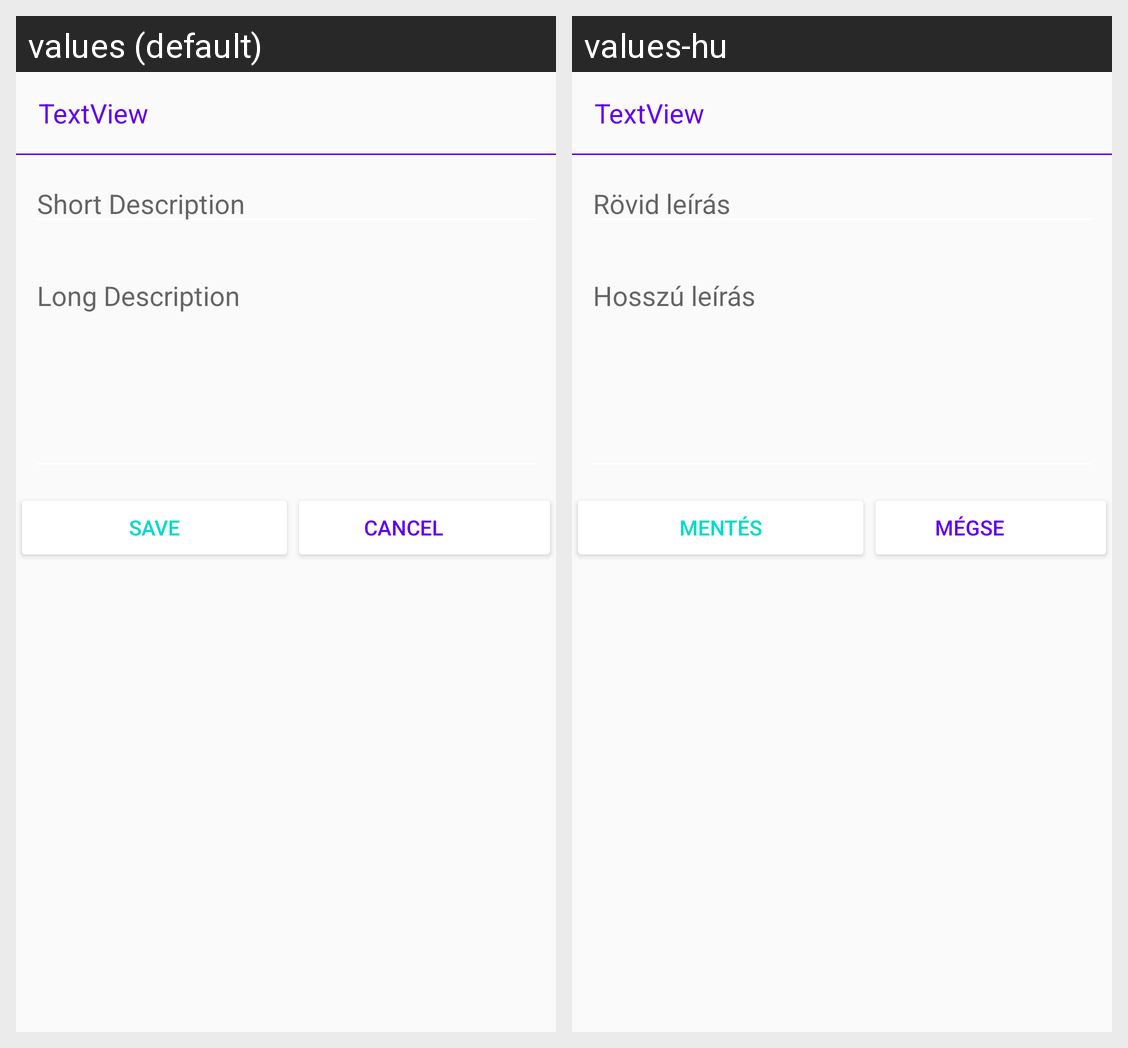

The same Android screen rendered under two of its app's locales, left to right. List the strings drawn on it with the default value and each locale's translation.
Android screen res/layout/dialog_add_worklog.xml rendered under 2 locales, left to right: values (default), values-hu. Device: Nexus 5 (rendered at 1080×1920; each locale shown at half size, 540×960, under a caption strip naming it); theme AppTheme.
Strings drawn on this screen, with the default value and each locale's value (text and hints the layout hard-codes, and strings that could not be matched under every locale, appear in the picture but are not listed):

dialogWrokLog_shortDesc
  values: Short Description
  values-hu: Rövid leírás

dialogWorkLog_longDescription
  values: Long Description
  values-hu: Hosszú leírás

button_save
  values: Save
  values-hu: Mentés

button_cancel
  values: Cancel
  values-hu: Mégse
